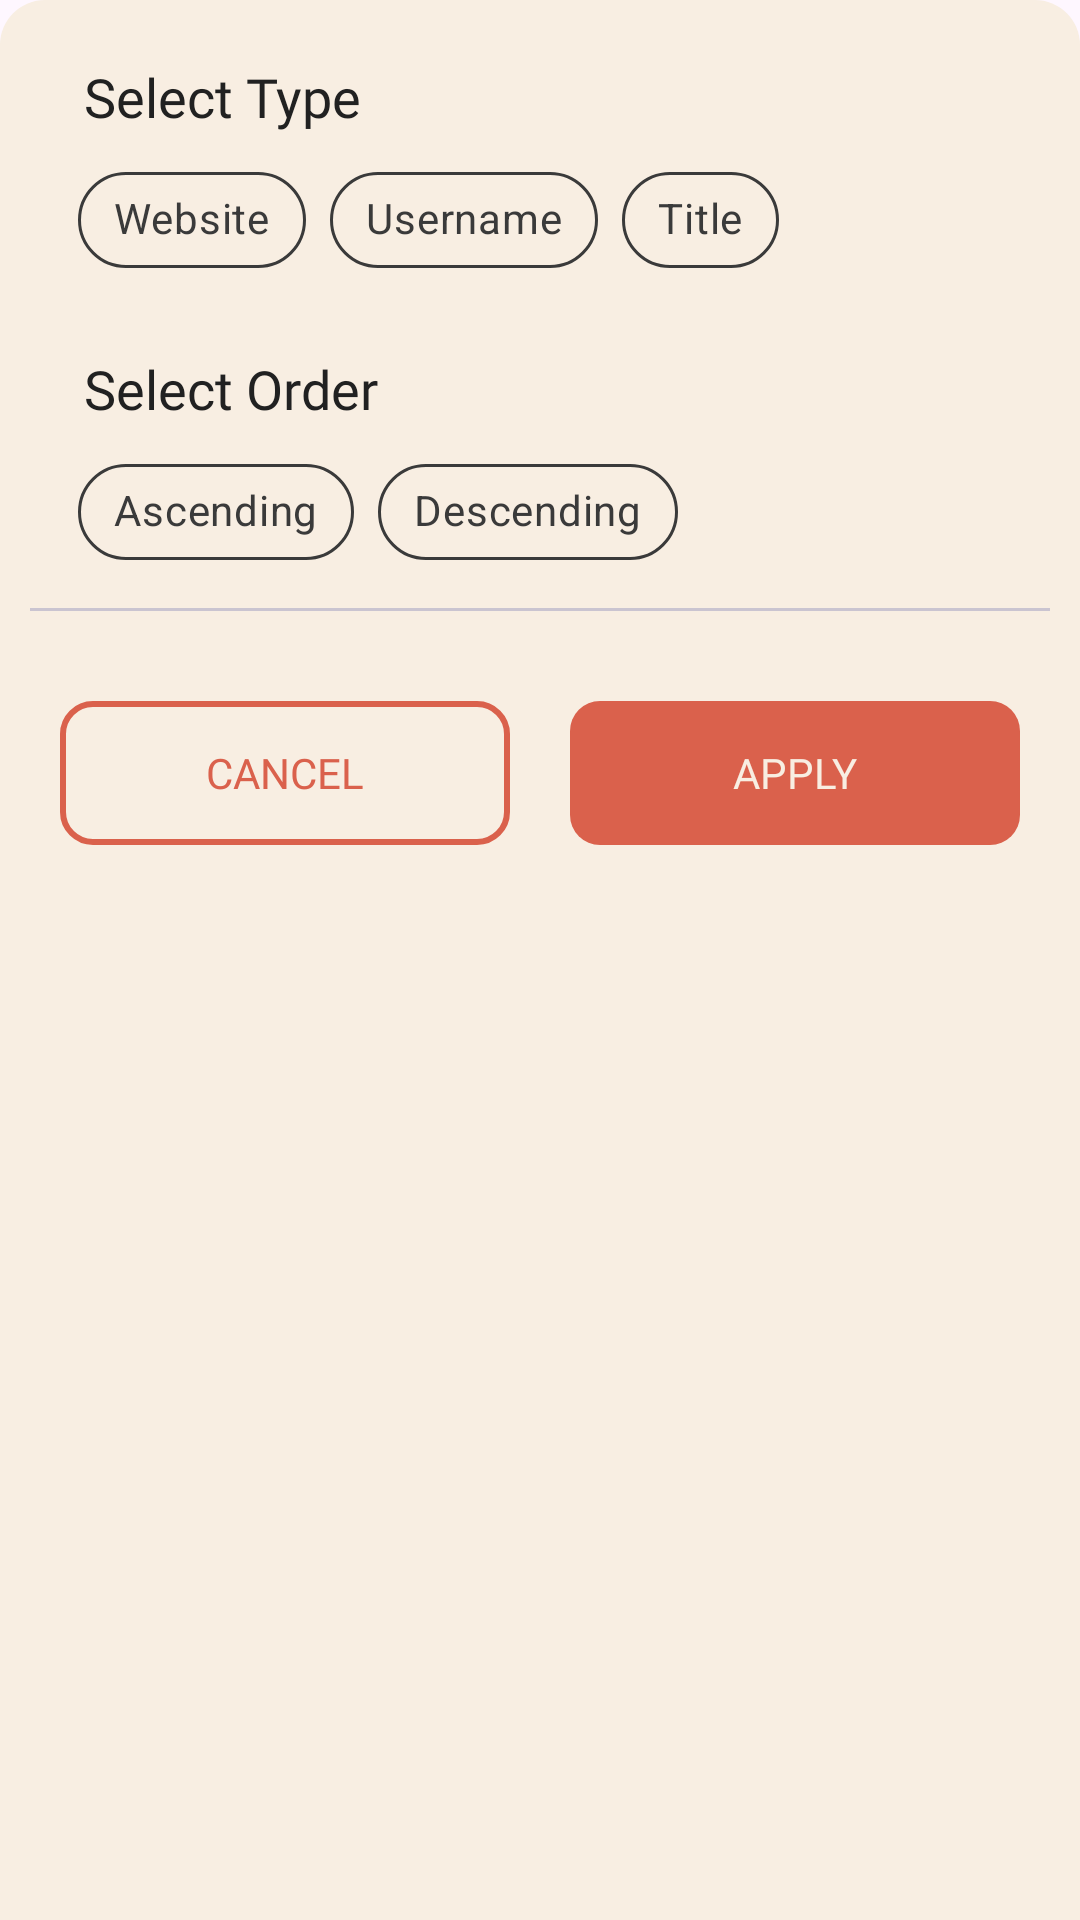

The Android layout XML behind this screen, and the referenced resources:
<!-- AndroidManifest.xml: application theme Theme.PasswordManager -->
<!-- res/layout/bottom_filter_view.xml -->
<?xml version="1.0" encoding="utf-8"?>
<androidx.constraintlayout.widget.ConstraintLayout xmlns:android="http://schemas.android.com/apk/res/android"
    xmlns:tools="http://schemas.android.com/tools"
    android:paddingHorizontal="10dp"
    android:paddingTop="20dp"
    android:layout_width="match_parent"
    android:layout_height="wrap_content"
    android:paddingBottom="40dp"
    android:background="@drawable/bottom_bar_background"
    xmlns:app="http://schemas.android.com/apk/res-auto">

    <LinearLayout
        app:layout_constraintStart_toStartOf="parent"
        app:layout_constraintEnd_toEndOf="parent"
        app:layout_constraintTop_toTopOf="parent"
        android:layout_width="match_parent"
        android:layout_height="wrap_content"
        android:orientation="vertical">
        <TextView
            android:layout_width="wrap_content"
            android:layout_height="wrap_content"
            android:fontFamily="@font/roboto_bold"
            android:textSize="18sp"
            android:layout_marginHorizontal="18dp"
            android:textColor="?attr/myPrimaryTextColor"
            android:text="@string/select_type"
            />
        <HorizontalScrollView
            android:id="@+id/layout_type"
            android:layout_width="match_parent"
            android:layout_height="wrap_content"
            android:layout_marginTop="5dp"
            android:layout_marginHorizontal="16dp">

            <com.google.android.material.chip.ChipGroup
                android:id="@+id/cg_sort_type"
                android:layout_width="wrap_content"
                android:layout_height="wrap_content"
                app:selectionRequired="false"
                app:singleSelection="true">

                <com.google.android.material.chip.Chip
                    android:id="@+id/by_website"
                    style="@style/CustomChipStyle"
                    android:textColor="@color/chip_text_color"
                    app:chipStrokeColor="@color/chip_text_color"
                    android:layout_width="wrap_content"
                    android:layout_height="wrap_content"
                    android:fontFamily="@font/roboto_regular"
                    android:text="@string/website" />

                <com.google.android.material.chip.Chip
                    android:id="@+id/by_username"
                    style="@style/CustomChipStyle"
                    android:textColor="@color/chip_text_color"
                    app:chipStrokeColor="@color/chip_text_color"
                    android:layout_width="wrap_content"
                    android:fontFamily="@font/roboto_regular"
                    android:layout_height="wrap_content"
                    android:text="@string/username" />

                <com.google.android.material.chip.Chip
                    android:id="@+id/by_title"
                    android:textColor="@color/chip_text_color"
                    style="@style/CustomChipStyle"
                    app:chipStrokeColor="@color/chip_text_color"
                    android:layout_width="wrap_content"
                    android:fontFamily="@font/roboto_regular"
                    android:layout_height="wrap_content"
                    android:text="@string/title" />



            </com.google.android.material.chip.ChipGroup>

        </HorizontalScrollView>

        <TextView
            android:textColor="?attr/myPrimaryTextColor"
            android:layout_marginTop="20dp"
            android:layout_width="wrap_content"
            android:layout_height="wrap_content"
            android:fontFamily="@font/roboto_bold"
            android:text="@string/select_order"
            android:textSize="18sp"
            android:layout_marginHorizontal="18dp"
            />
        <HorizontalScrollView
            android:id="@+id/layout_order"
            android:layout_width="match_parent"
            android:layout_height="wrap_content"
            android:layout_marginTop="5dp"
            android:layout_marginHorizontal="16dp">

            <com.google.android.material.chip.ChipGroup
                android:id="@+id/cg_sort_asc_desc"
                android:layout_width="wrap_content"
                android:layout_height="wrap_content"
                app:selectionRequired="false"
                app:singleSelection="true">

                <com.google.android.material.chip.Chip
                    android:id="@+id/ascending"
                    style="@style/CustomChipStyle"
                    android:textColor="@color/chip_text_color"
                    app:chipStrokeColor="@color/chip_text_color"
                    android:fontFamily="@font/roboto_regular"
                    android:layout_width="wrap_content"
                    android:layout_height="wrap_content"
                    android:text="@string/ascending" />

                <com.google.android.material.chip.Chip
                    android:id="@+id/descending"
                    style="@style/CustomChipStyle"
                    android:textColor="@color/chip_text_color"
                    app:chipStrokeColor="@color/chip_text_color"
                    android:fontFamily="@font/roboto_regular"
                    android:layout_width="wrap_content"
                    android:layout_height="wrap_content"
                    android:text="@string/descending" />



            </com.google.android.material.chip.ChipGroup>



        </HorizontalScrollView>



        <com.google.android.material.divider.MaterialDivider
            android:layout_width="match_parent"
            android:layout_height="wrap_content"
            android:layout_marginTop="8dp"

            />

        <LinearLayout
            android:layout_width="match_parent"
            android:layout_height="wrap_content"
            android:layout_marginTop="20dp"
            android:orientation="horizontal">
            <androidx.appcompat.widget.AppCompatButton
                android:id="@+id/btn_cancel"
                android:layout_width="0dp"
                android:layout_height="wrap_content"
                android:layout_margin="10dp"
                android:layout_weight="1"
                android:fontFamily="@font/roboto_medium"
                android:background="@drawable/ripple_effect_btn_red"
                android:text="@string/cancel"
                android:textColor="?attr/my_icon_front_color" />

            <androidx.appcompat.widget.AppCompatButton
                android:id="@+id/btn_apply"
                android:layout_width="0dp"
                android:layout_height="wrap_content"
                android:layout_margin="10dp"
                android:layout_weight="1"
                android:fontFamily="@font/roboto_medium"
                android:background="@drawable/positive_btn"
                android:text="@string/apply"
                android:textColor="?attr/myTabBackgroundColor" />

        </LinearLayout>

    </LinearLayout>


</androidx.constraintlayout.widget.ConstraintLayout>
<!-- resources referenced by this layout -->
<resources>
  <!-- drawable bottom_bar_background (drawable) -->
  <?xml version="1.0" encoding="utf-8"?>
  <shape xmlns:android="http://schemas.android.com/apk/res/android"
      android:shape="rectangle">
      <solid android:color="?attr/myTabBackgroundColor" />
      <corners android:topLeftRadius="15dp" android:topRightRadius="15dp" />
  </shape>
  <!-- drawable positive_btn (drawable) -->
  <?xml version="1.0" encoding="utf-8"?>
  <ripple xmlns:android="http://schemas.android.com/apk/res/android"
  
      android:color="#374C1D">
  
  
  
      <item>
          <shape android:shape="rectangle">
              <solid android:color="@android:color/transparent" />
          </shape>
  
  
      </item>
      <item>
          <shape android:shape="rectangle">
              <solid android:color="?attr/my_icon_front_color" />
              <corners android:radius="10dp" />
  
          </shape>
      </item>
  
  </ripple>
  <!-- drawable ripple_effect_btn_red (drawable) -->
  <?xml version="1.0" encoding="utf-8"?>
  <ripple xmlns:android="http://schemas.android.com/apk/res/android"
  
      android:color="#3C0B10">
  
  
  
      <item>
          <shape android:shape="rectangle">
              <solid android:color="@android:color/transparent" />
          </shape>
  
  
      </item>
      <item>
          <shape android:shape="rectangle">
              <stroke android:color="?attr/my_icon_front_color" android:width="2dp"/>
              <corners android:radius="10dp" />
  
          </shape>
      </item>
  
  </ripple>
  <string name="apply">Apply</string>
  <string name="ascending">Ascending</string>
  <string name="cancel">Cancel</string>
  <string name="descending">Descending</string>
  <string name="select_order">Select Order</string>
  <string name="select_type">Select Type</string>
  <string name="title">Title</string>
  <string name="username">Username</string>
  <string name="website">Website </string>
  <style name="CustomChipStyle" parent="Widget.MaterialComponents.Chip.Choice">
          
          <item name="chipBackgroundColor">?attr/myTabBackgroundColor</item>
  
          
          <item name="chipSurfaceColor">?attr/myWindowBackground</item>
  
          
          <item name="chipStrokeColor">?attr/myWindowBackground</item>
          <item name="chipStrokeWidth">1dp</item>
      </style>
  <color name="purple_500">#FF6200EE</color>
  <color name="purple_700">#FF3700B3</color>
  <color name="white">#FFFFFFFF</color>
  <color name="black">#FF000000</color>
  <color name="defaultTabBackgroundColor">#F8EEE2</color>
  <color name="defaultBackgroundColor">#FFFFFF</color>
  <color name="defaultTabTextColor">#403B36</color>
  <color name="defaultTabTextSelectedColor">#DA614C</color>
  <color name="defaultTabIndicatorColor">#DA614C</color>
  <color name="defaultPrimaryText">#212121</color>
  <color name="defaultSecondaryText">#3A3A3A</color>
  <color name="defaultIconFrontColor">#DA614C</color>
  <color name="defaultRipppleColor">#CFEAD2</color>
  <!-- drawable background_btn_green (drawable) -->
  <?xml version="1.0" encoding="utf-8"?>
  <layer-list xmlns:android="http://schemas.android.com/apk/res/android">
      <item>
          <shape android:shape="rectangle">
              <solid android:color="@android:color/transparent" />
          </shape>
  
  
      </item>
  
      <item>
  
          <shape android:shape="rectangle">
              <solid android:color="?attr/myTabBackgroundColor" />
              <corners android:radius="10dp" />
  
  
          </shape>
      </item>
  
  </layer-list>
</resources>
